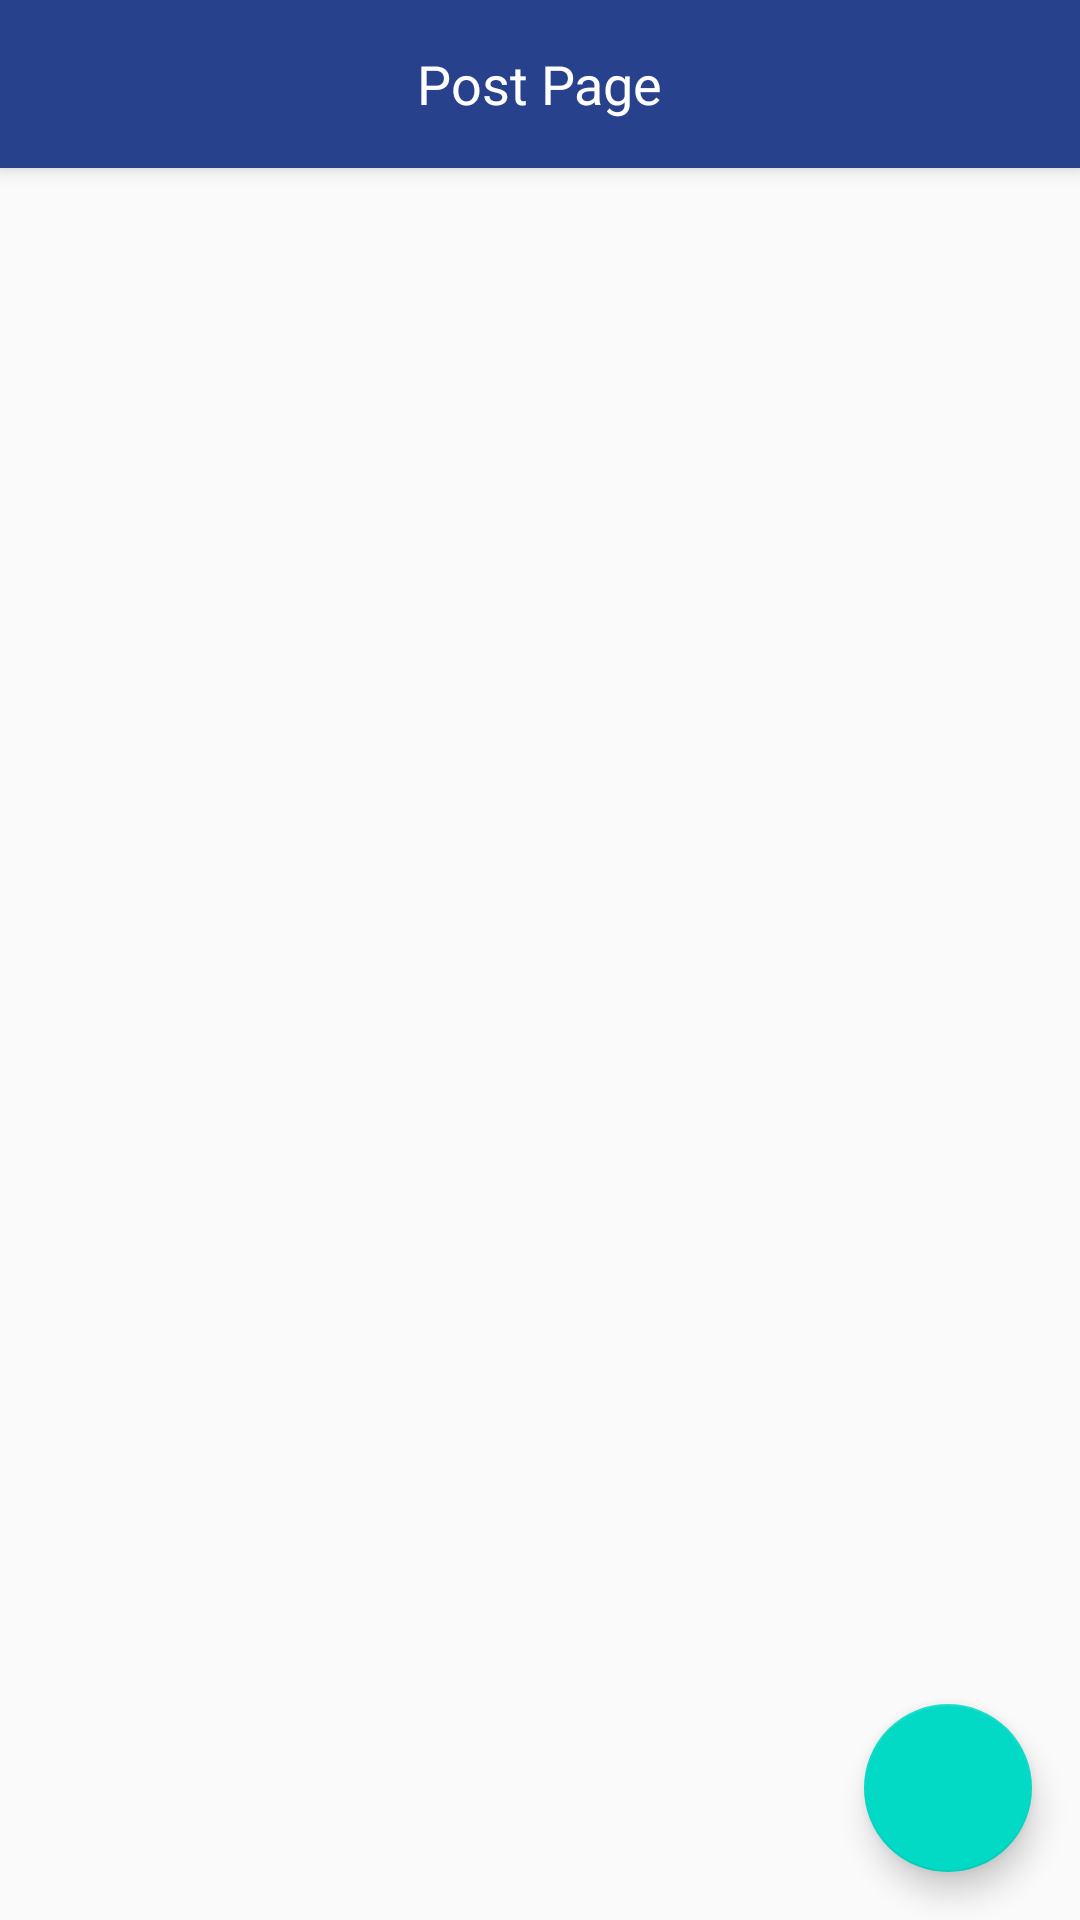

This screen was rendered from an Android layout file. Write that file and the resources it references.
<!-- AndroidManifest.xml: activity theme AppTheme -->
<!-- res/layout/activity_post.xml -->
<?xml version="1.0" encoding="utf-8"?>
<RelativeLayout xmlns:android="http://schemas.android.com/apk/res/android"
                xmlns:tools="http://schemas.android.com/tools"
                android:layout_width="match_parent"
                android:layout_height="match_parent" xmlns:app="http://schemas.android.com/apk/res-auto">

    <LinearLayout android:layout_width="match_parent" android:layout_height="match_parent" android:orientation="vertical">

    <android.support.v7.widget.Toolbar
            android:id="@+id/toolbar"
            android:layout_width="match_parent"
            android:layout_height="?attr/actionBarSize"
            android:background="#28418d"
            android:elevation="4dp"
            android:theme="@style/ThemeOverlay.AppCompat.ActionBar"
            app:popupTheme="@style/ThemeOverlay.AppCompat.Light">

        <TextView android:layout_width="wrap_content"
                  android:layout_height="wrap_content"
                  android:text="Post Page"
                  android:layout_gravity="center"
                  android:textColor="#fff" android:textSize="18dp"/>

    </android.support.v7.widget.Toolbar>


        <android.support.design.widget.TabLayout
        android:id="@+id/tabs"
        android:layout_width="match_parent"
        android:layout_height="wrap_content" />

    <android.support.v4.view.ViewPager
        android:id="@+id/container"
        android:layout_width="match_parent"
        android:layout_height="match_parent"
        android:layout_below="@+id/tabs" />

    </LinearLayout>

    <android.support.design.widget.FloatingActionButton
        android:id="@+id/fabNewPost"
        android:layout_width="wrap_content"
        android:layout_height="wrap_content"
        android:layout_alignParentBottom="true"
        android:layout_alignParentRight="true"
        android:src="@drawable/ic_image_edit"
        android:layout_margin="16dp"/>

</RelativeLayout>
<!-- resources referenced by this layout -->
<resources>
  <style name="AppTheme" parent="Theme.AppCompat.Light.NoActionBar">
          
          <item name="colorPrimary">@color/colorPrimary</item>
          <item name="colorPrimaryDark">#28418d</item>
          <item name="colorAccent">@color/colorAccent</item>
      </style>
  <!-- not gathered from this repository: default colours our renderer supplied (Android Studio template values) -->
  <color name="colorPrimary">#FF6200EE</color>
  <color name="colorAccent">#FF03DAC5</color>
</resources>
